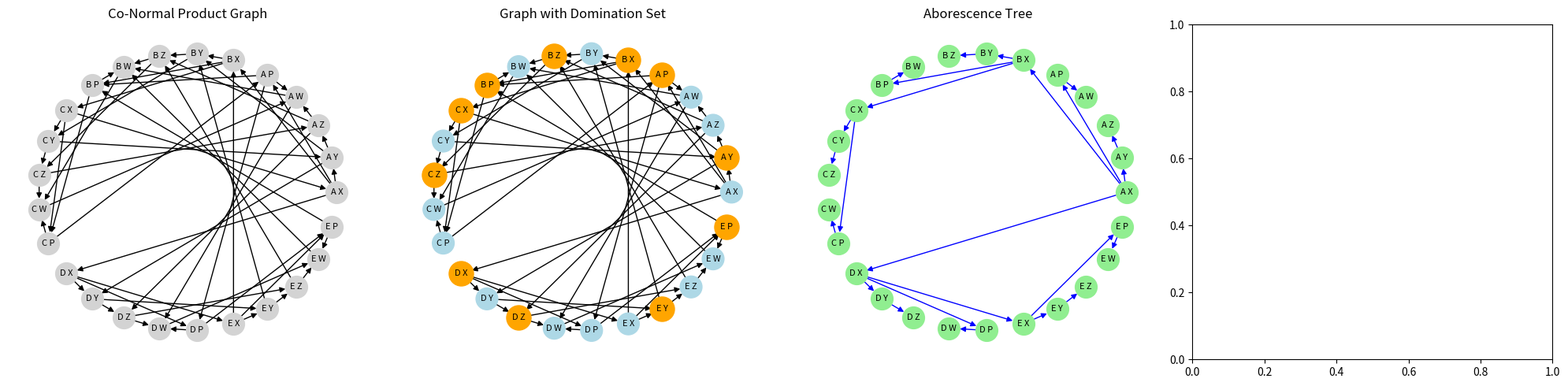

Generate this figure with matplotlib:
import matplotlib.pyplot as plt
import networkx as nx
from matplotlib.animation import FuncAnimation

# Function to create co-normal product graph
def conormal_product_graph(G, H):
    product_graph = nx.DiGraph()
    
    # Add nodes
    for u in G.nodes():
        for v in H.nodes():
            product_graph.add_node((u, v))
    
    # Add edges based on co-normal product definition
    for u1, u2 in G.edges():
        for v in H.nodes():
            product_graph.add_edge((u1, v), (u2, v))
    
    for v1, v2 in H.edges():
        for u in G.nodes():
            product_graph.add_edge((u, v1), (u, v2))
    
    return product_graph

# Function to simulate burning process
def burn_graph(G, sources, max_steps=20):  # Increased max_steps
    burned = set(sources)  
    new_burned = set(sources)
    history = [set(new_burned)]  
    
    for _ in range(max_steps):
        current_burned = set(new_burned)
        new_burned = set()
        
        # Spread fire to neighbouring nodes
        for node in current_burned:
            for neighbor in G.neighbors(node):
                if neighbor not in burned:
                    new_burned.add(neighbor)
                    burned.add(neighbor)
        
        if not new_burned:  # Stop if no new nodes are burning
            break
        
        history.append(set(burned))  # Track all burned nodes
    
    return history

# Function to compute aborescence tree
def aborescence_number(G):
    root = next(iter(G.nodes))
    directed_tree = nx.bfs_tree(G, root)
    return directed_tree

# Define two directed graphs
G = nx.DiGraph()
G.add_edges_from([
    ('A', 'B'), ('B', 'C'), ('C', 'A'),
    ('A', 'D'), ('D', 'E'), ('E', 'B')
])

H = nx.DiGraph()
H.add_edges_from([
    ('X', 'Y'), ('Y', 'Z'), ('Z', 'W'),
    ('X', 'P'), ('P', 'W')
])

# Create co-normal product graph
product_graph = conormal_product_graph(G, H)

# Compute properties
dominating_set = nx.dominating_set(product_graph)
aborescence_tree = aborescence_number(product_graph)

# Start with more initial burning nodes (e.g., 5 nodes)
sources = list(product_graph.nodes())[:5]  # Increased number of sources
history = burn_graph(product_graph, sources)

# Use circular layout for better readability
pos = nx.circular_layout(product_graph)

# Format labels to remove brackets and quotes
labels = {node: f"{node[0]} {node[1]}" for node in product_graph.nodes()}

# Plot setup
fig, ax = plt.subplots(1, 4, figsize=(20, 5))

# Plot 1: Co-Normal Product Graph
ax[0].set_title("Co-Normal Product Graph")
nx.draw(product_graph, pos, labels=labels, node_size=400, node_color='lightgrey', ax=ax[0], font_size=8)

# Plot 2: Co-Normal Product Graph with Domination Set
ax[1].set_title("Graph with Domination Set")
node_colors = ['lightblue' if node not in dominating_set else 'orange' for node in product_graph.nodes()]
nx.draw(product_graph, pos, labels=labels, node_color=node_colors, node_size=400, ax=ax[1], font_size=8)
for node in dominating_set:
    nx.draw_networkx_nodes(product_graph, pos, nodelist=[node], node_color='orange', node_size=500, ax=ax[1])

# Plot 3: Aborescence Tree
ax[2].set_title("Aborescence Tree")
nx.draw(aborescence_tree, pos, labels=labels, node_size=400, node_color='lightgreen', edge_color='blue', ax=ax[2], font_size=8)

# Burning Animation — Show Currently Burning Nodes
def update(step):
    ax[3].clear()
    ax[3].set_title(f"Burning Number - Step {step + 1}")
    
    # Draw base graph in grey
    nx.draw(product_graph, pos, labels=labels, node_color='lightgrey', node_size=400, ax=ax[3], font_size=8)
    
    if step < len(history):
        burning_nodes = history[step]
        # Highlight currently burning nodes in red
        nx.draw_networkx_nodes(product_graph, pos, nodelist=list(burning_nodes), node_color='red', node_size=400, ax=ax[3])

    # Stop animation when burning completes
    if step == len(history) - 1:
        ani.event_source.stop()

# Create animation
ani = FuncAnimation(fig, update, frames=len(history), repeat=False, interval=800)

plt.tight_layout()
plt.show()
